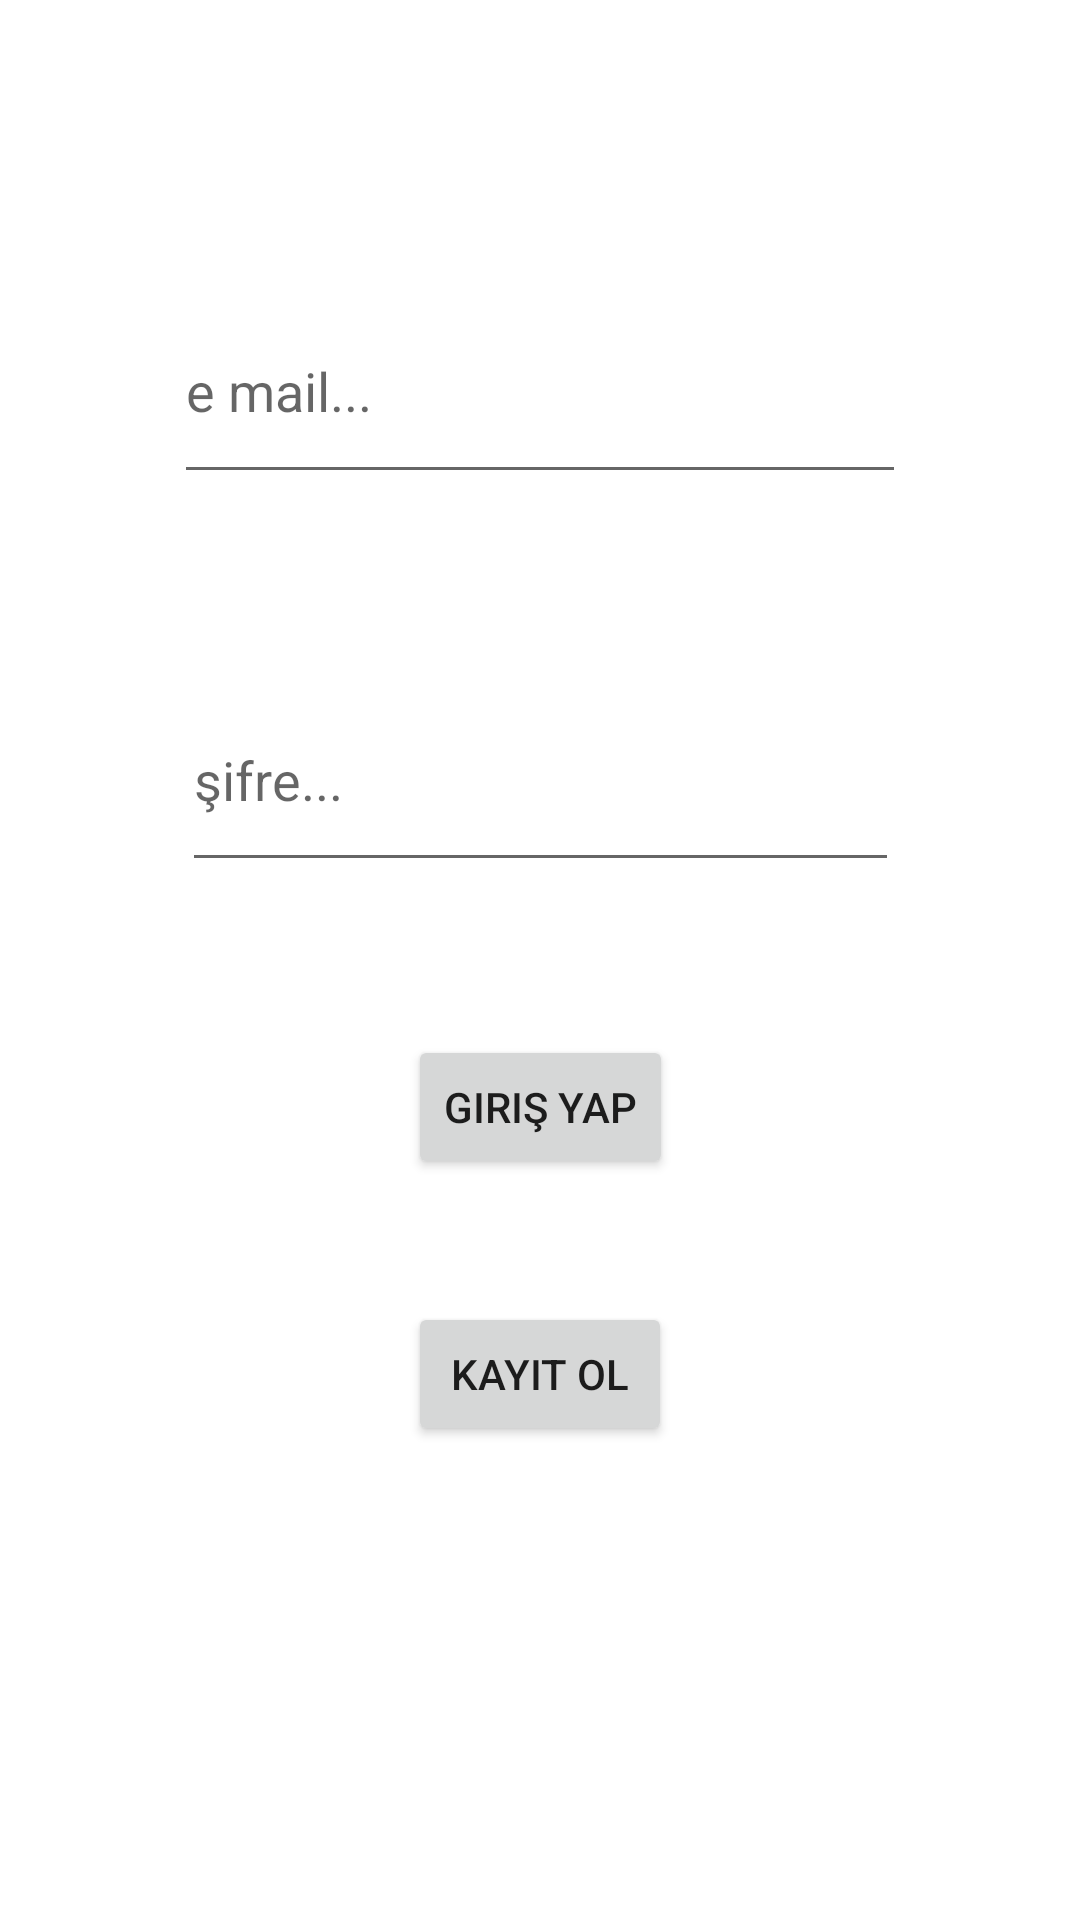

This screen was rendered from an Android layout file. Write that file and the resources it references.
<!-- AndroidManifest.xml: application theme Theme.BenimFotoUyg -->
<!-- res/layout/activity_main.xml -->
<?xml version="1.0" encoding="utf-8"?>
<androidx.constraintlayout.widget.ConstraintLayout xmlns:android="http://schemas.android.com/apk/res/android"
    xmlns:app="http://schemas.android.com/apk/res-auto"
    xmlns:tools="http://schemas.android.com/tools"
    android:layout_width="match_parent"
    android:layout_height="match_parent"
    tools:context=".MainActivity">

    <Button
        android:id="@+id/button"
        android:layout_width="wrap_content"
        android:layout_height="wrap_content"
        android:layout_marginBottom="158dp"
        android:onClick="kayitOl"
        android:text="Kayıt Ol"
        app:layout_constraintBottom_toBottomOf="parent"
        app:layout_constraintStart_toStartOf="@+id/button2"
        app:layout_constraintTop_toBottomOf="@+id/button2" />

    <EditText
        android:id="@+id/email_text"
        android:layout_width="244dp"
        android:layout_height="0dp"
        android:layout_marginTop="93dp"
        android:layout_marginBottom="58dp"
        android:ems="10"
        android:hint="e mail..."
        android:inputType="textEmailAddress"
        app:layout_constraintBottom_toTopOf="@+id/sifre_text"
        app:layout_constraintEnd_toEndOf="parent"
        app:layout_constraintStart_toStartOf="parent"
        app:layout_constraintTop_toTopOf="parent" />

    <EditText
        android:id="@+id/sifre_text"
        android:layout_width="239dp"
        android:layout_height="0dp"
        android:layout_marginBottom="51dp"
        android:ems="10"
        android:hint="şifre..."
        android:inputType="textPassword"
        app:layout_constraintBottom_toTopOf="@+id/button2"
        app:layout_constraintEnd_toEndOf="parent"
        app:layout_constraintStart_toStartOf="parent"
        app:layout_constraintTop_toBottomOf="@+id/email_text" />

    <Button
        android:id="@+id/button2"
        android:layout_width="wrap_content"
        android:layout_height="wrap_content"
        android:layout_marginBottom="41dp"
        android:onClick="girisYap"
        android:text="Giriş Yap"
        app:layout_constraintBottom_toTopOf="@+id/button"
        app:layout_constraintEnd_toEndOf="parent"
        app:layout_constraintStart_toStartOf="parent"
        app:layout_constraintTop_toBottomOf="@+id/sifre_text" />
</androidx.constraintlayout.widget.ConstraintLayout>
<!-- resources referenced by this layout -->
<resources>
  <style name="Theme.BenimFotoUyg" parent="Theme.MaterialComponents.DayNight.DarkActionBar">
          
          <item name="colorPrimary">@color/purple_500</item>
          <item name="colorPrimaryVariant">@color/purple_700</item>
          <item name="colorOnPrimary">@color/white</item>
          
          <item name="colorSecondary">@color/teal_200</item>
          <item name="colorSecondaryVariant">@color/teal_700</item>
          <item name="colorOnSecondary">@color/black</item>
          
          <item name="android:statusBarColor" tools:targetApi="l">?attr/colorPrimaryVariant</item>
          
      </style>
  <!-- not gathered from this repository: default colours our renderer supplied (Android Studio template values) -->
  <color name="purple_500">#FF6200EE</color>
  <color name="purple_700">#FF3700B3</color>
  <color name="teal_200">#FF03DAC5</color>
  <color name="teal_700">#FF018786</color>
  <color name="black">#FF000000</color>
  <color name="white">#FFFFFFFF</color>
</resources>
